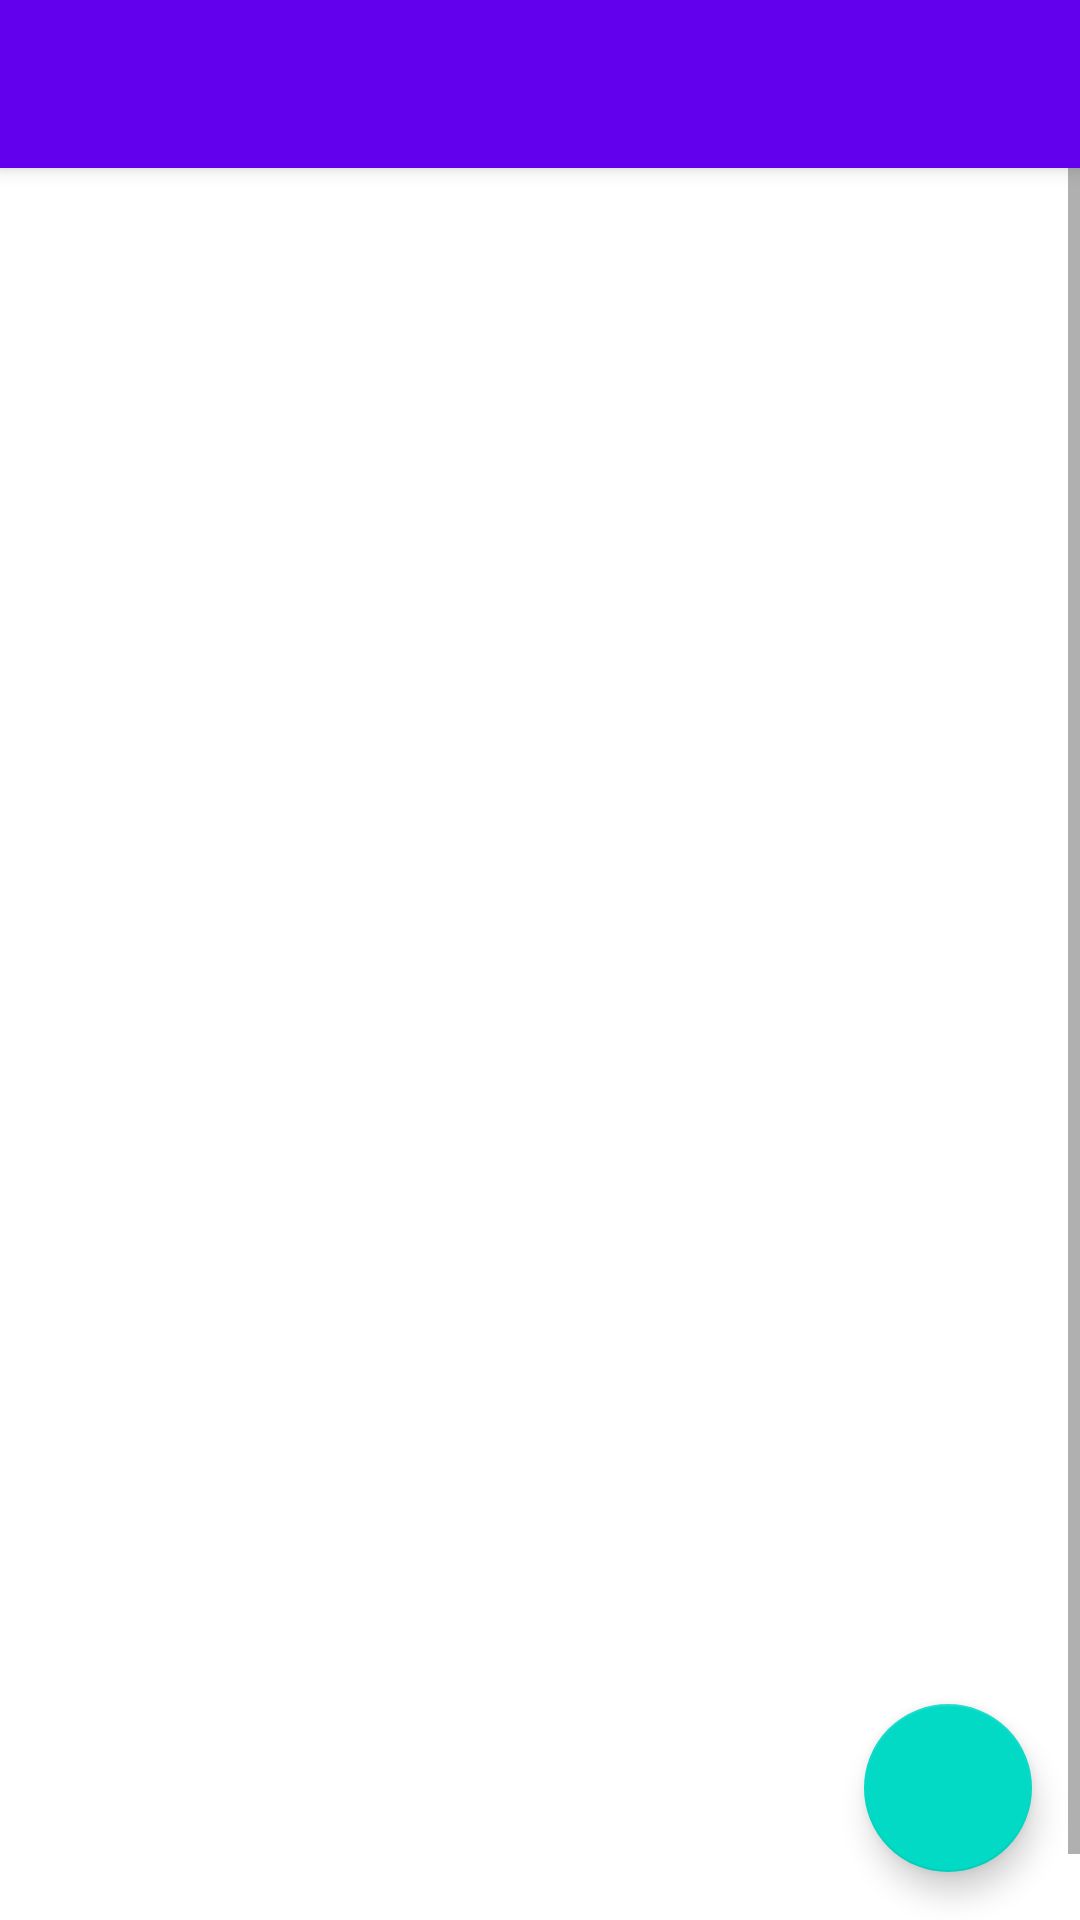

The Android layout XML behind this screen, and the referenced resources:
<!-- AndroidManifest.xml: activity theme Theme.Todo.NoActionBar.NoActionBar -->
<!-- res/layout/activity_task.xml -->
<?xml version="1.0" encoding="utf-8"?>
<androidx.constraintlayout.widget.ConstraintLayout xmlns:android="http://schemas.android.com/apk/res/android"
    xmlns:app="http://schemas.android.com/apk/res-auto"
    xmlns:tools="http://schemas.android.com/tools"
    android:layout_width="match_parent"
    android:layout_height="match_parent"
    tools:context=".activity.TaskActivity">

    <androidx.appcompat.widget.Toolbar
        android:id="@+id/taskToolbar"
        android:layout_width="match_parent"
        android:layout_height="wrap_content"
        android:background="?attr/colorPrimary"
        android:minHeight="?attr/actionBarSize"
        android:theme="@style/Theme.Todo.AppBarOverlay"
        android:elevation="4dp"
        app:layout_constraintStart_toStartOf="parent"
        app:layout_constraintTop_toTopOf="parent" />

    <ScrollView
        android:id="@+id/scrollViewTask"
        android:layout_width="match_parent"
        android:layout_height="wrap_content"
        app:layout_constraintStart_toStartOf="parent"
        app:layout_constraintTop_toBottomOf="@+id/taskToolbar">

        <include
            layout="@layout/activity_todo_list"
            app:layout_constraintEnd_toEndOf="parent" />

    </ScrollView>

    <com.google.android.material.floatingactionbutton.FloatingActionButton
        android:id="@+id/fabAddTask"
        android:layout_width="wrap_content"
        android:layout_height="wrap_content"
        android:layout_marginEnd="16dp"
        android:layout_marginBottom="16dp"
        android:clickable="true"
        app:layout_constraintBottom_toBottomOf="parent"
        app:layout_constraintEnd_toEndOf="parent"
        app:srcCompat="@drawable/ic_add_24" />

</androidx.constraintlayout.widget.ConstraintLayout>
<!-- res/layout/activity_todo_list.xml (included above) -->
<?xml version="1.0" encoding="utf-8"?>
<androidx.constraintlayout.widget.ConstraintLayout xmlns:android="http://schemas.android.com/apk/res/android"
    xmlns:app="http://schemas.android.com/apk/res-auto"
    xmlns:tools="http://schemas.android.com/tools"
    android:layout_width="match_parent"
    android:layout_height="match_parent"
    tools:context=".activity.MainActivity">

    <androidx.recyclerview.widget.RecyclerView
        android:id="@+id/RecyclerView"
        android:layout_width="0dp"
        android:layout_height="729dp"
        app:layout_constraintEnd_toEndOf="parent"
        app:layout_constraintStart_toStartOf="parent"
        app:layout_constraintTop_toTopOf="parent" />
</androidx.constraintlayout.widget.ConstraintLayout>
<!-- resources referenced by this layout -->
<resources>
  <style name="Theme.Todo.AppBarOverlay" parent="ThemeOverlay.AppCompat.Dark.ActionBar" />
  <style name="Theme.Todo.NoActionBar.NoActionBar">
          <item name="windowActionBar">false</item>
          <item name="windowNoTitle">true</item>
      </style>
</resources>
